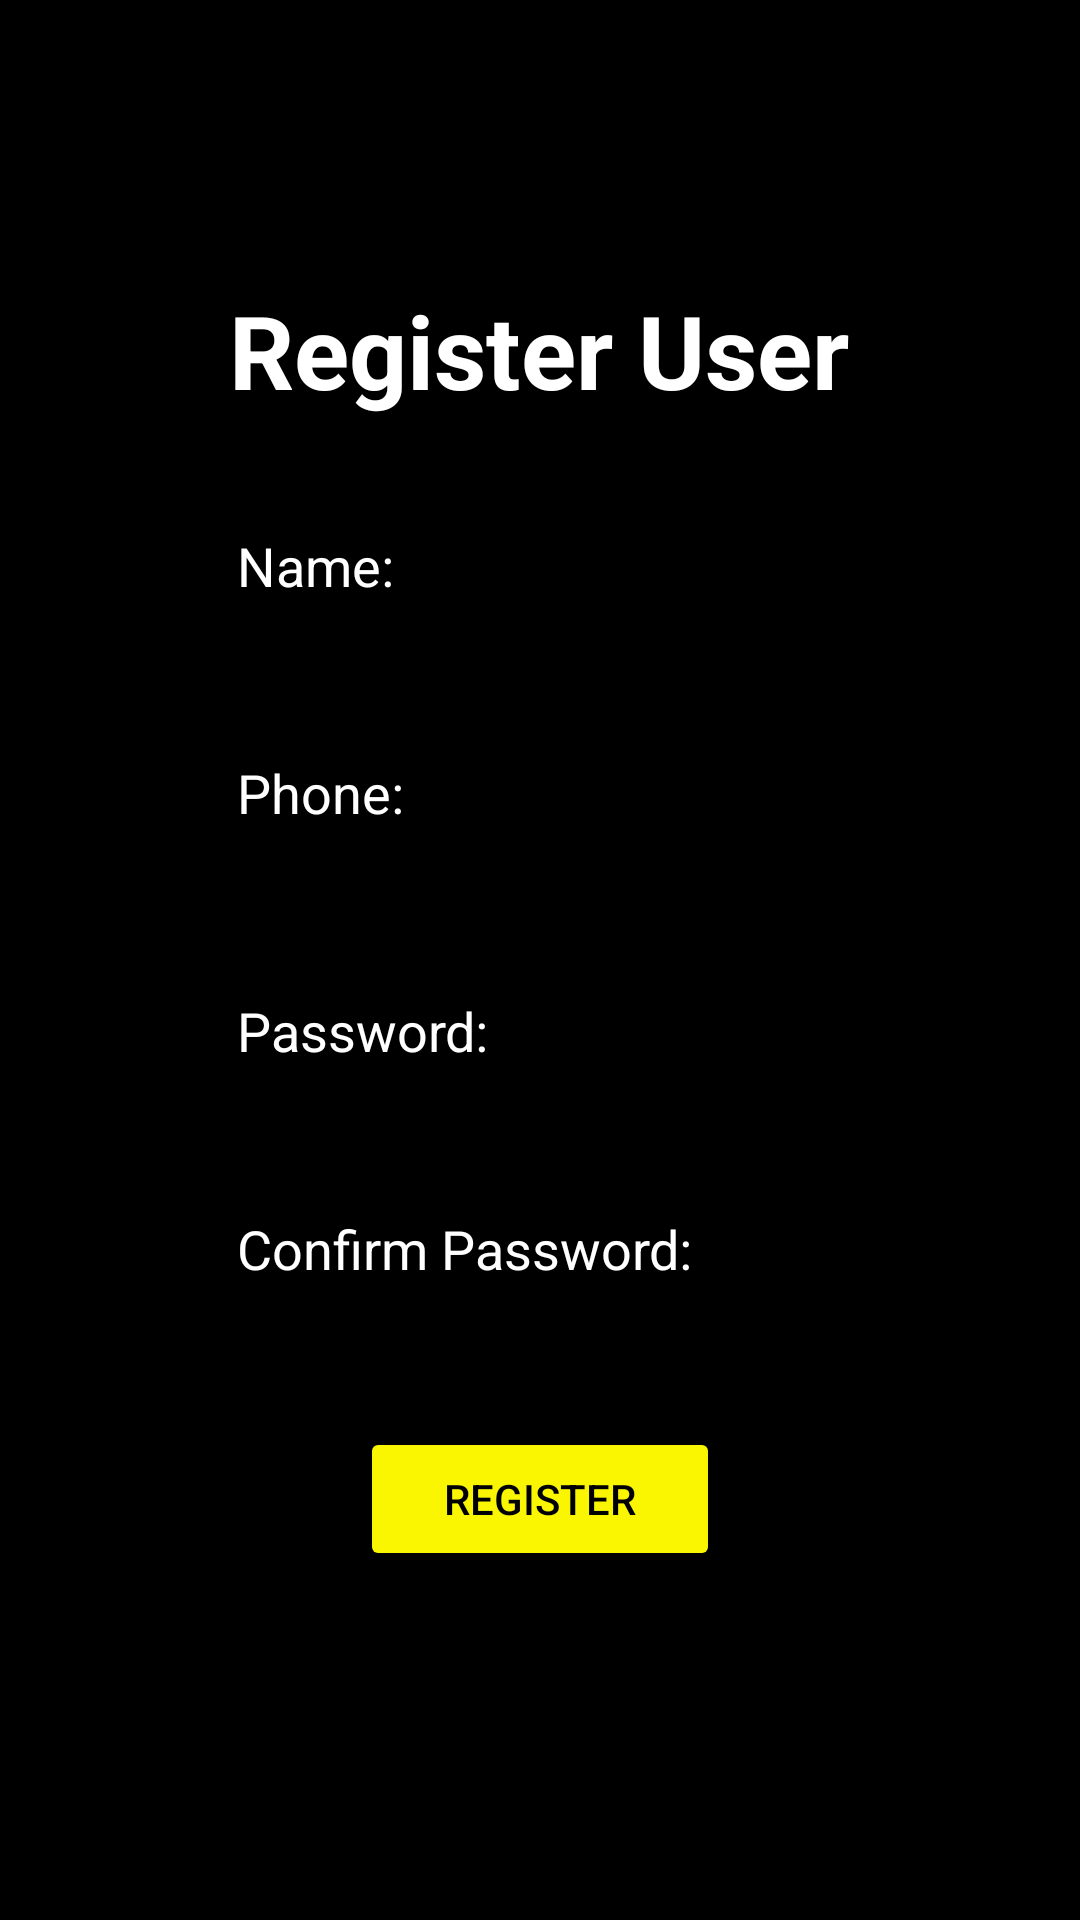

Here is an Android app screen rendered from its layout file. Give the layout XML and the strings, colors and styles it references.
<!-- AndroidManifest.xml: application theme Theme.ApplicationToConnectPeople -->
<!-- res/layout/activity_registration_page.xml -->
<?xml version="1.0" encoding="utf-8"?>
<androidx.constraintlayout.widget.ConstraintLayout xmlns:android="http://schemas.android.com/apk/res/android"
    xmlns:app="http://schemas.android.com/apk/res-auto"
    xmlns:tools="http://schemas.android.com/tools"
    android:layout_width="match_parent"
    android:layout_height="match_parent"
    tools:context=".RegistrationPage"
    android:background="@color/black">

    <TextView
        android:id="@+id/textView"
        android:layout_width="wrap_content"
        android:layout_height="wrap_content"
        android:text="Register User"
        android:textAppearance="@style/TextAppearance.AppCompat.Display1"
        android:textColor="#ffff"
        android:textStyle="bold"
        app:layout_constraintBottom_toBottomOf="parent"
        app:layout_constraintEnd_toEndOf="parent"
        app:layout_constraintHorizontal_bias="0.497"
        app:layout_constraintStart_toStartOf="parent"
        app:layout_constraintTop_toTopOf="parent"
        app:layout_constraintVertical_bias="0.158" />

    <EditText
        android:id="@+id/NameRegInput"
        android:layout_width="0dp"
        android:layout_height="wrap_content"
        android:layout_marginStart="75dp"
        android:layout_marginLeft="75dp"
        android:layout_marginEnd="75dp"
        android:layout_marginRight="75dp"
        android:hint="Name:"
        android:textColor="#fff"
        android:textColorHint="#ffff"
        app:layout_constraintBottom_toBottomOf="parent"
        app:layout_constraintEnd_toEndOf="parent"
        app:layout_constraintHorizontal_bias="0.0"
        app:layout_constraintStart_toStartOf="parent"
        app:layout_constraintTop_toTopOf="parent"
        app:layout_constraintVertical_bias="0.278" />

    <EditText
        android:id="@+id/PhoneRegInput"
        android:layout_width="0dp"
        android:layout_height="wrap_content"
        android:layout_marginStart="75dp"
        android:layout_marginLeft="75dp"
        android:layout_marginEnd="75dp"
        android:layout_marginRight="75dp"
        android:hint="Phone:"
        android:inputType="phone"
        android:textColorHint="#ffff"
        android:textColor="#fff"
        app:layout_constraintBottom_toBottomOf="parent"
        app:layout_constraintEnd_toEndOf="parent"
        app:layout_constraintHorizontal_bias="0.0"
        app:layout_constraintStart_toStartOf="parent"
        app:layout_constraintTop_toBottomOf="@+id/NameRegInput"
        app:layout_constraintVertical_bias="0.088" />

    <EditText
        android:id="@+id/PasswordRegInput"
        android:layout_width="0dp"
        android:layout_height="wrap_content"
        android:layout_marginStart="75dp"
        android:layout_marginLeft="75dp"
        android:layout_marginEnd="75dp"
        android:hint="Password:"
        android:inputType="textPassword"
        android:textColorHint="#ffff"
        android:textColor="#fff"
        app:layout_constraintBottom_toBottomOf="parent"
        app:layout_constraintEnd_toEndOf="parent"
        app:layout_constraintHorizontal_bias="0.0"
        app:layout_constraintStart_toStartOf="parent"
        app:layout_constraintTop_toBottomOf="@+id/PhoneRegInput"
        app:layout_constraintVertical_bias="0.12" />

    <EditText
        android:id="@+id/PasswordConfirmInput"
        android:layout_width="0dp"
        android:layout_height="wrap_content"
        android:layout_marginStart="75dp"
        android:layout_marginLeft="75dp"
        android:layout_marginEnd="75dp"
        android:layout_marginRight="75dp"
        android:hint="Confirm Password:"
        android:inputType="textPassword"
        android:textColorHint="#ffff"
        android:textColor="#fff"
        app:layout_constraintBottom_toBottomOf="parent"
        app:layout_constraintEnd_toEndOf="parent"
        app:layout_constraintHorizontal_bias="0.0"
        app:layout_constraintStart_toStartOf="parent"
        app:layout_constraintTop_toBottomOf="@+id/PasswordRegInput"
        app:layout_constraintVertical_bias="0.133" />

    <Button
        android:id="@+id/RegisterUserBTN"
        android:layout_width="match_parent"
        android:layout_height="wrap_content"
        android:layout_marginStart="120dp"
        android:layout_marginLeft="120dp"
        android:layout_marginEnd="120dp"
        android:layout_marginRight="120dp"
        android:backgroundTint="#faf602"
        android:text="Register"
        android:textColor="@color/black"
        app:layout_constraintBottom_toBottomOf="parent"
        app:layout_constraintEnd_toEndOf="parent"
        app:layout_constraintHorizontal_bias="0.0"
        app:layout_constraintStart_toStartOf="parent"
        app:layout_constraintTop_toBottomOf="@+id/PasswordConfirmInput"
        app:layout_constraintVertical_bias="0.258" />

</androidx.constraintlayout.widget.ConstraintLayout>
<!-- resources referenced by this layout -->
<resources>
  <style name="Theme.ApplicationToConnectPeople" parent="Theme.MaterialComponents.DayNight.DarkActionBar">
          
          <item name="colorPrimary">@color/purple_500</item>
          <item name="colorPrimaryVariant">@color/purple_700</item>
          <item name="colorOnPrimary">@color/white</item>
          
          <item name="colorSecondary">@color/teal_200</item>
          <item name="colorSecondaryVariant">@color/teal_700</item>
          <item name="colorOnSecondary">@color/black</item>
          
          <item name="android:statusBarColor" tools:targetApi="l">?attr/colorPrimaryVariant</item>
          
      </style>
  <!-- not gathered from this repository: default colours our renderer supplied (Android Studio template values) -->
  <color name="purple_500">#FF6200EE</color>
  <color name="purple_700">#FF3700B3</color>
  <color name="teal_200">#FF03DAC5</color>
  <color name="teal_700">#FF018786</color>
  <color name="black">#FF000000</color>
  <color name="white">#FFFFFFFF</color>
</resources>
